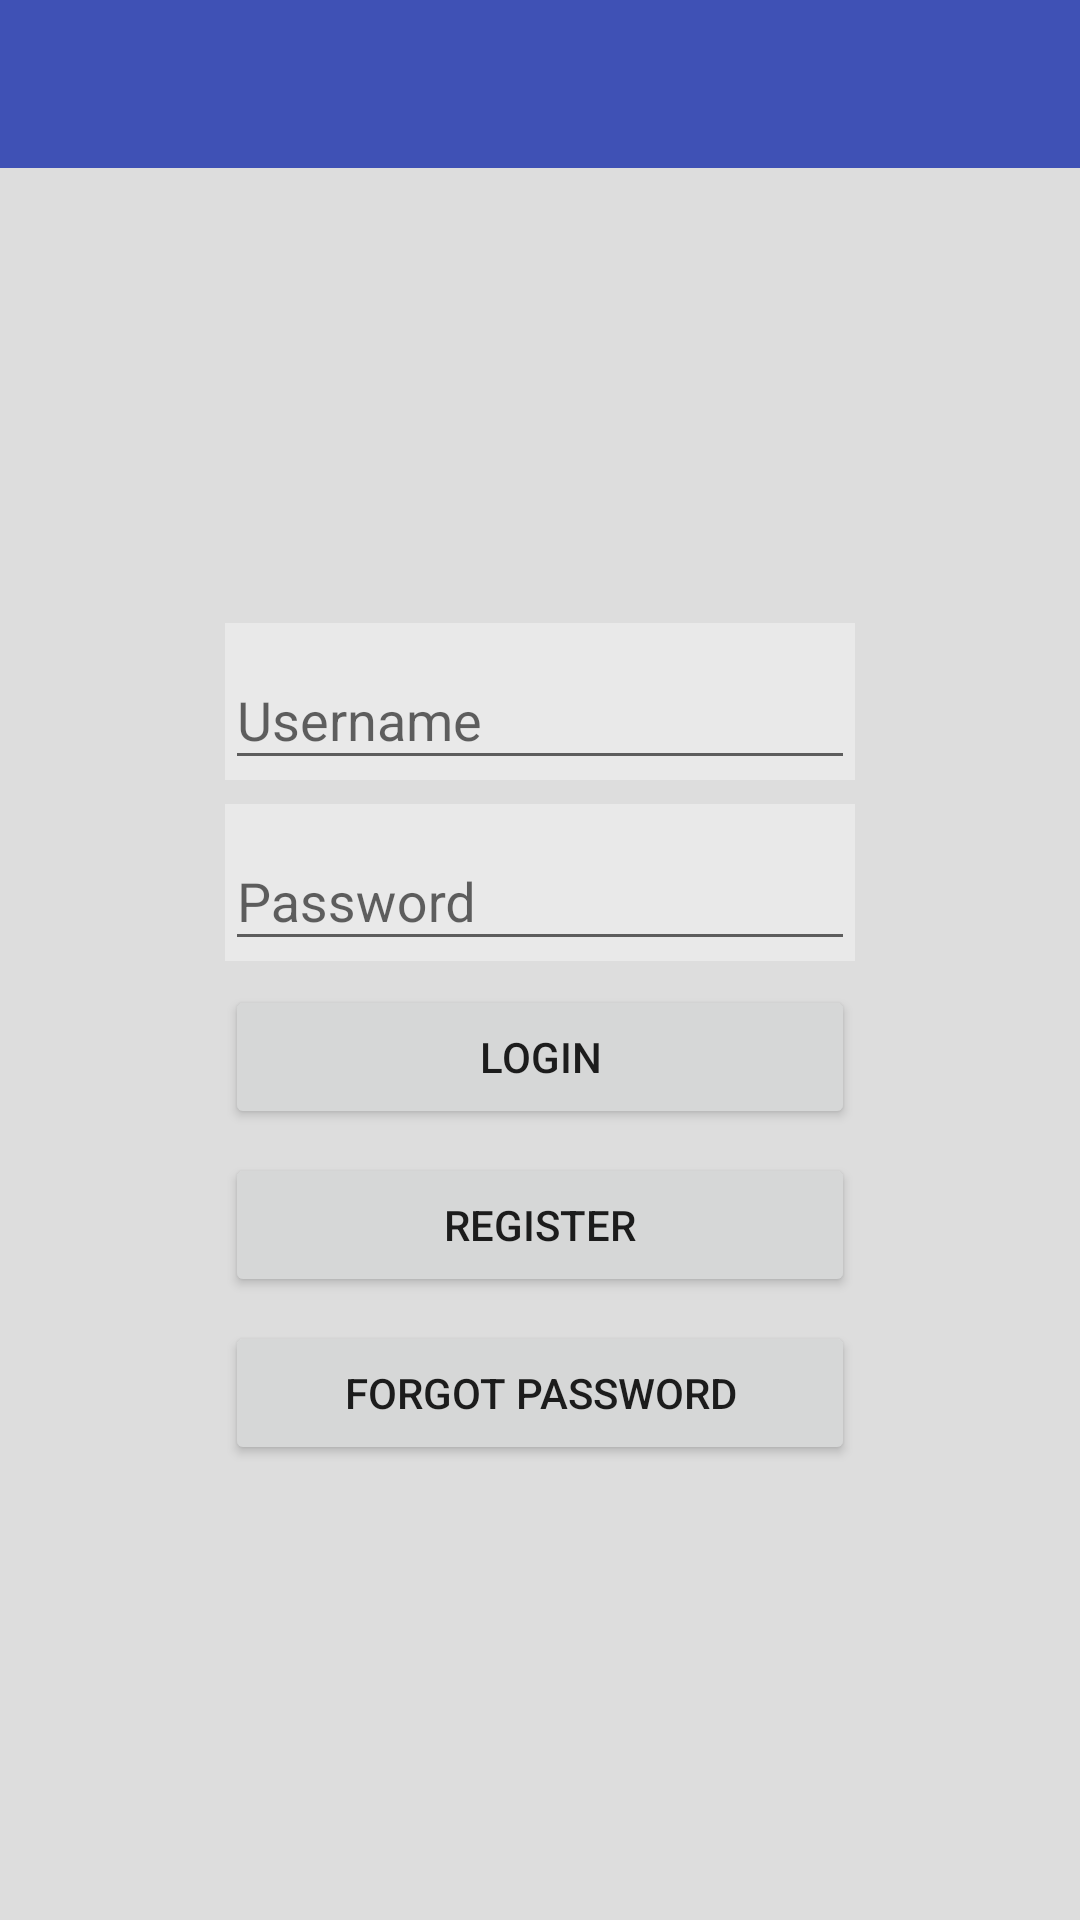

Write the Android layout XML for this screen, with the resource values it uses.
<!-- AndroidManifest.xml: application theme AppTheme -->
<!-- res/layout/activity_login.xml -->
<?xml version="1.0" encoding="utf-8"?>
<RelativeLayout xmlns:android="http://schemas.android.com/apk/res/android"
    xmlns:tools="http://schemas.android.com/tools"
    xmlns:app="http://schemas.android.com/apk/res-auto"
    android:layout_width="match_parent"
    android:layout_height="match_parent"
    tools:context="com.example.mom.mom.LoginActivity"
    android:background="#DDDDDD"
    android:orientation="vertical"
    android:onClick="layoutClear">

    <android.support.design.widget.AppBarLayout
        android:layout_width="match_parent"
        android:layout_height="wrap_content"
        android:id="@+id/appbar"
        android:theme="@style/AppTheme.AppBarOverlay">

        <android.support.v7.widget.Toolbar
            android:id="@+id/toolbar"
            android:layout_width="match_parent"
            android:layout_height="?attr/actionBarSize"
            android:background="?attr/colorPrimary"
            app:popupTheme="@style/AppTheme.PopupOverlay" />

    </android.support.design.widget.AppBarLayout>

    <RelativeLayout
        android:layout_width="match_parent"
        android:layout_height="match_parent"
        android:layout_below="@+id/appbar"
        android:layout_centerInParent="true">

        <include layout="@layout/content_login"
            android:layout_centerInParent="true"
            android:layout_width="wrap_content"
            android:layout_height="wrap_content"/>
    </RelativeLayout>



</RelativeLayout>
<!-- res/layout/content_login.xml (included above) -->
<?xml version="1.0" encoding="utf-8"?>
<LinearLayout xmlns:android="http://schemas.android.com/apk/res/android"
    android:orientation="vertical"
    android:layout_width="match_parent"
    android:layout_height="match_parent"
    android:showDividers="middle"
    android:divider="@drawable/invisible_gap">

    
    <android.support.design.widget.TextInputLayout
        android:layout_width="wrap_content"
        android:layout_height="wrap_content"
        android:background="#55FFFFFF">

        
        <EditText
            android:layout_width="wrap_content"
            android:layout_height="wrap_content"
            android:inputType="textPersonName"
            android:ems="10"
            android:id="@+id/txtUsername"
            android:hint="Username"
            android:layout_above="@+id/txtPassword"
            android:layout_centerInParent="true" />
    </android.support.design.widget.TextInputLayout> 

    
    <android.support.design.widget.TextInputLayout
        android:layout_width="wrap_content"
        android:layout_height="wrap_content"
        android:background="#55FFFFFF">

        
        <EditText
            android:layout_width="match_parent"
            android:layout_height="wrap_content"
            android:inputType="textPassword"
            android:ems="10"
            android:id="@+id/txtPassword"
            android:hint="Password"
            android:layout_centerInParent="true" />
    </android.support.design.widget.TextInputLayout> 


    
    <Button
        android:layout_width="match_parent"
        android:layout_height="wrap_content"
        android:id="@+id/btnLogin"
        android:text="Login"
        android:onClick="onLoginPress" />

    
    <Button
        android:layout_width="match_parent"
        android:layout_height="wrap_content"
        android:id="@+id/btnRegister"
        android:layout_centerHorizontal="true"
        android:text="Register"
        android:onClick="onRegisterPress"/>

    
    <Button
        android:layout_width="match_parent"
        android:layout_height="wrap_content"
        android:id="@+id/btnForgot"
        android:layout_centerHorizontal="true"
        android:text="Forgot Password"
        android:onClick="onForgotPress"/>

</LinearLayout>
<!-- resources referenced by this layout -->
<resources>
  <!-- drawable invisible_gap (drawable) -->
  <?xml version="1.0" encoding="utf-8"?>
  <shape xmlns:android="http://schemas.android.com/apk/res/android">
      <size
          android:height="8dp"
          android:width="0dp"
          />
  </shape>
  <style name="AppTheme.AppBarOverlay" parent="ThemeOverlay.AppCompat.Dark.ActionBar" />
  <style name="AppTheme.PopupOverlay" parent="ThemeOverlay.AppCompat.Light" />
  <style name="AppTheme" parent="Theme.AppCompat.Light.NoActionBar">
          
          <item name="colorPrimary">@color/colorPrimary</item>
          <item name="colorPrimaryDark">@color/colorPrimaryDark</item>
          <item name="colorAccent">@color/colorAccent</item>
      </style>
  <color name="colorPrimary">#3F51B5</color>
  <color name="colorPrimaryDark">#303F9F</color>
  <color name="colorAccent">#3fb5c2</color>
</resources>
